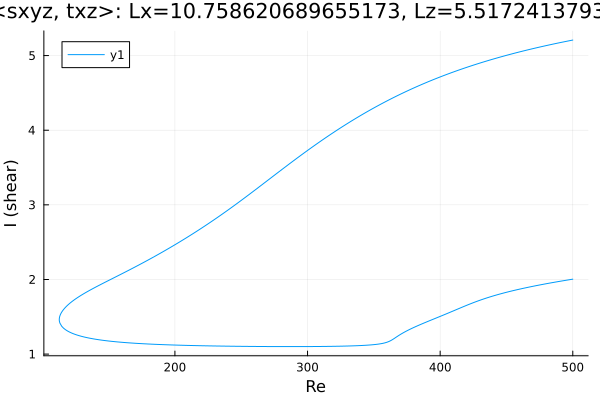

The data file committed next to this chart (first rows):
Re, shear
500.0, 5.208
499.9, 5.208
498.5, 5.203
497.1, 5.198
495.7, 5.193
494.3, 5.188
492.9, 5.183
491.5, 5.177
490, 5.172
488.6, 5.167
487.2, 5.162
485.8, 5.156
484.4, 5.151
483, 5.145
481.6, 5.14
480.1, 5.134
478.7, 5.129
477.3, 5.123
475.9, 5.118
474.5, 5.112
473.1, 5.106
471.7, 5.1
470.2, 5.094
468.8, 5.088
467.4, 5.082
466, 5.076
464.6, 5.07
463.2, 5.064
461.8, 5.058
460.3, 5.051
458.9, 5.045
457.5, 5.038
456.1, 5.032
454.7, 5.025
453.3, 5.019
451.9, 5.012
450.4, 5.005
449, 4.998
447.6, 4.992
446.2, 4.985
444.8, 4.978
443.4, 4.97
442, 4.963
440.5, 4.956
439.1, 4.949
437.7, 4.941
436.3, 4.934
434.9, 4.926
433.5, 4.919
432.1, 4.911
430.6, 4.903
429.2, 4.895
427.8, 4.887
426.4, 4.879
425, 4.871
423.6, 4.863
422.2, 4.855
420.7, 4.847
419.3, 4.838
417.9, 4.83
... 558 more rows
